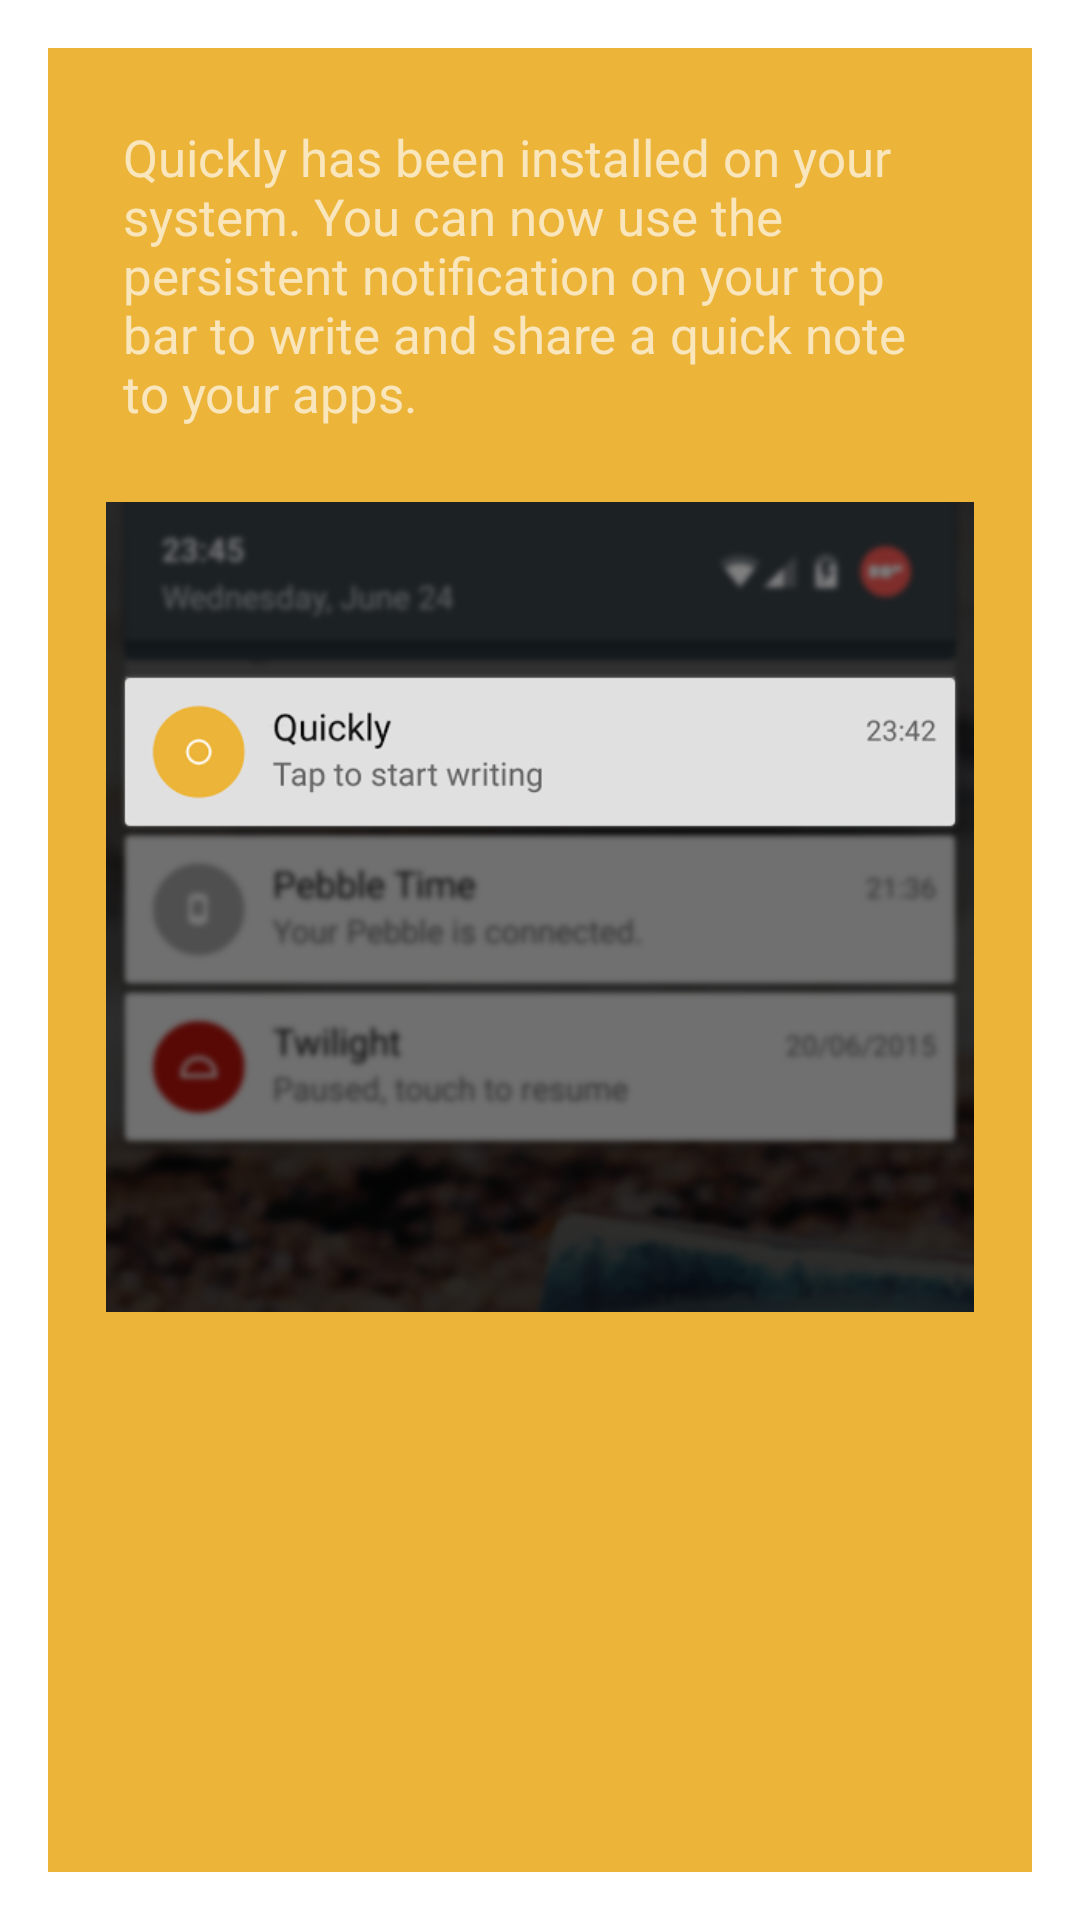

Reconstruct the res/layout file that produces this screen, plus the resources it refers to.
<!-- AndroidManifest.xml: application theme AppTheme.TextDialogTheme -->
<!-- res/layout/activity_main.xml -->
<LinearLayout xmlns:android="http://schemas.android.com/apk/res/android"
    xmlns:tools="http://schemas.android.com/tools"
    android:layout_width="fill_parent"
    android:layout_height="wrap_content"
    android:paddingTop="25dp"
    android:background="@color/notification_background"
    android:orientation="vertical"
    tools:context="com.example.quickly.MainActivity">

    <TextView
        android:textColor="#AAFFFFFF"
        android:layout_width="wrap_content"
        android:layout_height="wrap_content"
        android:textSize="17sp"
        android:paddingLeft="25dp"
        android:paddingRight="25dp"
        android:layout_marginBottom="25dp"
        android:text="@string/tutorial_text"/>

    <ImageView
        android:layout_width="match_parent"
        android:layout_height="270dp"
        android:src="@drawable/how_to"
        android:scaleType="fitCenter"
        android:layout_gravity="bottom"
        />

</LinearLayout>
<!-- resources referenced by this layout -->
<resources>
  <color name="notification_background">#FFECB438</color>
  <!-- drawable how_to: png bitmap (drawable, 85411 bytes) -->
  <string name="tutorial_text">Quickly has been installed on your system. You can now use the persistent notification on your top bar to write and share a quick note to your apps.</string>
  <style name="AppTheme.TextDialogTheme" parent="Theme.AppCompat.Light.Dialog">
          <item name="android:windowNoTitle">true</item>
          <item name="windowActionBar">false</item>
      </style>
</resources>
